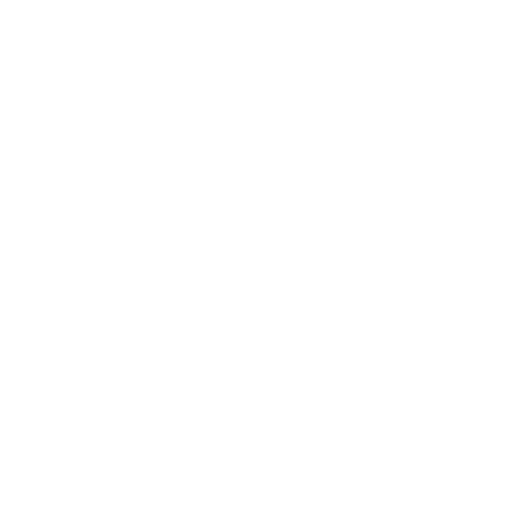
t = 0.00 s
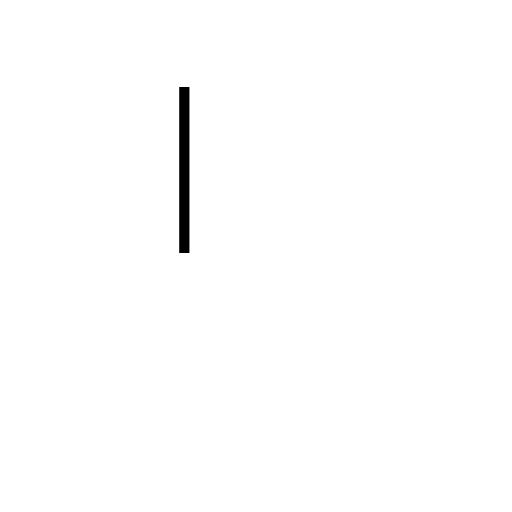
t = 0.49 s
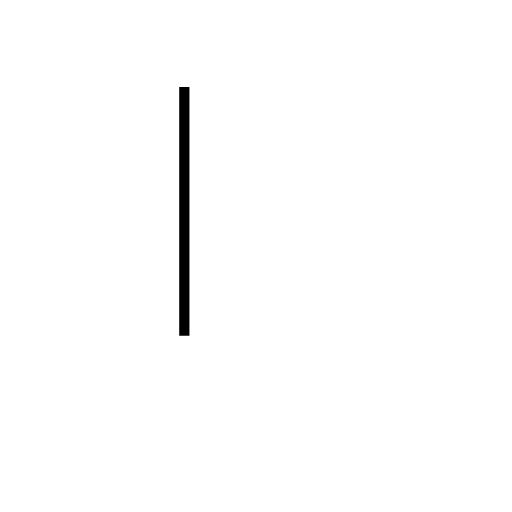
t = 0.73 s
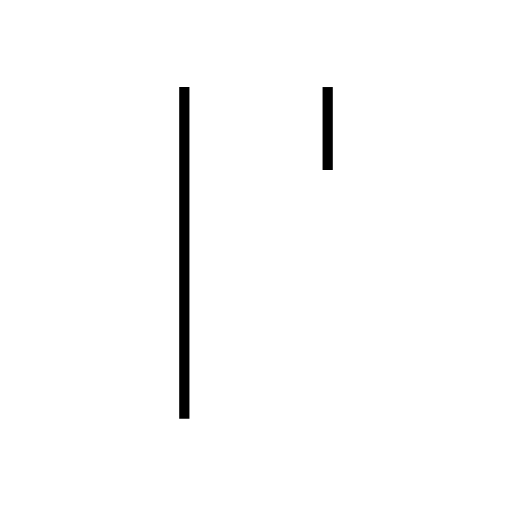
t = 1.22 s
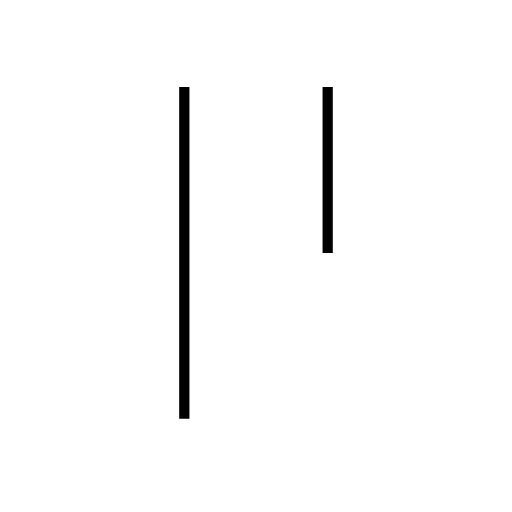
t = 1.46 s
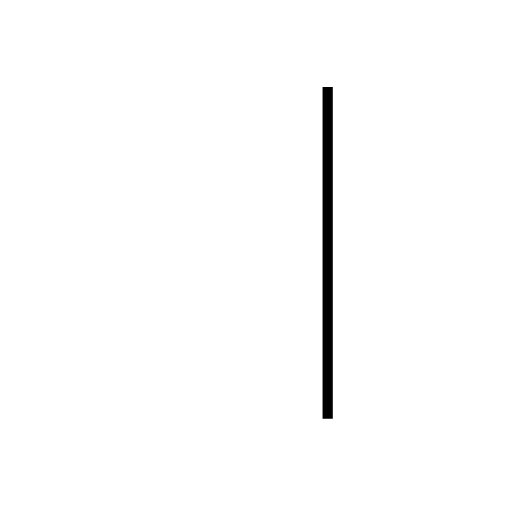
t = 1.94 s

The animated SVG that drew these frames (rendered in a browser with its animation timeline set to each time). Animation: 2 SMIL elements (animate=2); one cycle of 1.94 s.

<?xml version='1.0' encoding='utf-8'?>
<svg viewBox="0.0 -6.0 50.0 50.0" version="1.1" xmlns="http://www.w3.org/2000/svg"><rect x="-1000" y="-1000" width="2000" height="2000" stroke="white" fill="white" /><g style="fill:none;stroke:#000000;stroke-width:1"><path d="M 18.0 -35.5 L 18.0 -3.1 " transform="translate(0.0 38.0)" stroke-dasharray="32.4" stroke-dashoffset="32.4"><animate attributeName="stroke-dashoffset" from="32.4" to="0" dur="0.972s" begin="0s; anim_end.end" fill="freeze" id="anim0" /></path><path d="M 32.0 -35.5 L 32.0 -3.1" transform="translate(0.0 38.0)" stroke-dasharray="32.4" stroke-dashoffset="32.4"><animate attributeName="stroke-dashoffset" from="32.4" to="0" dur="0.972s" begin="anim0.end" fill="freeze" id="anim_end" /></path></g></svg>
